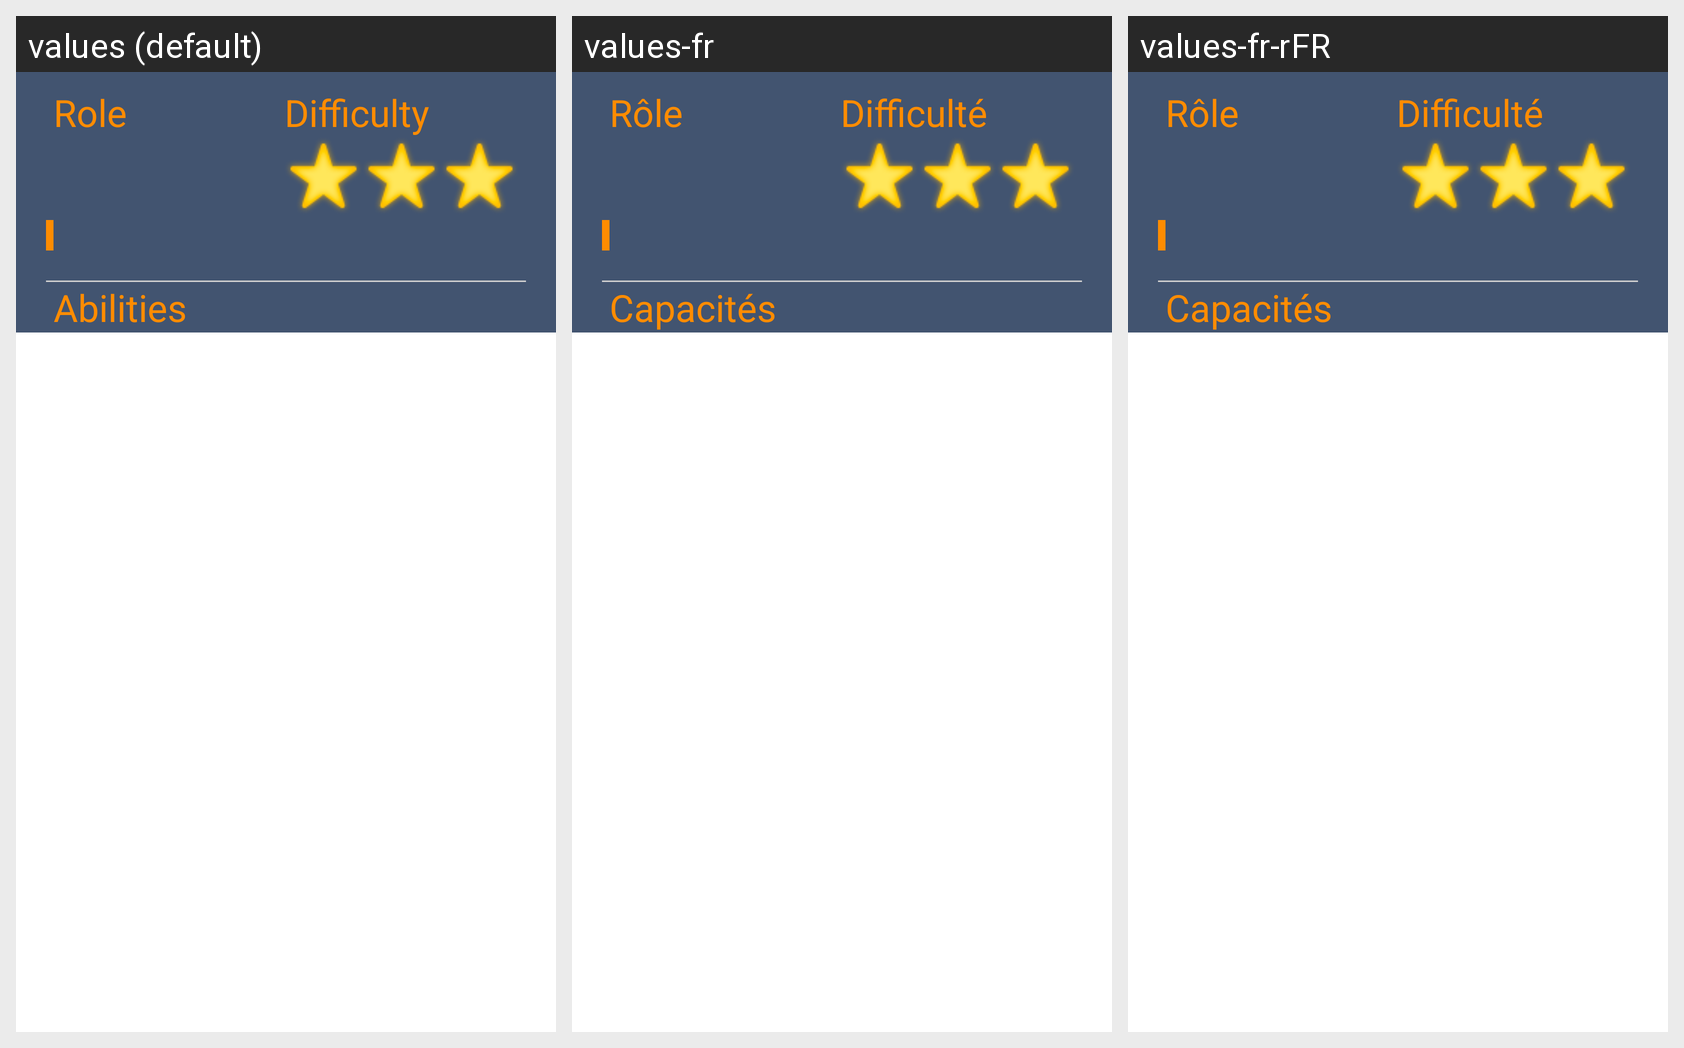

Translations of the strings shown on this Android screen, per locale in the grid:
Android screen res/layout/fragment_generality_hero.xml rendered under 3 locales, left to right: values (default), values-fr, values-fr-rFR. Device: Nexus 5 (rendered at 1080×1920; each locale shown at half size, 540×960, under a caption strip naming it); theme AppTheme.
Strings drawn on this screen, with the default value and each locale's value (text and hints the layout hard-codes, and strings that could not be matched under every locale, appear in the picture but are not listed):

strRole
  values: Role
  values-fr: Rôle
  values-fr-rFR: Rôle

strDifficulty
  values: Difficulty
  values-fr: Difficulté
  values-fr-rFR: Difficulté

strSkills
  values: Abilities
  values-fr: Capacités
  values-fr-rFR: Capacités
